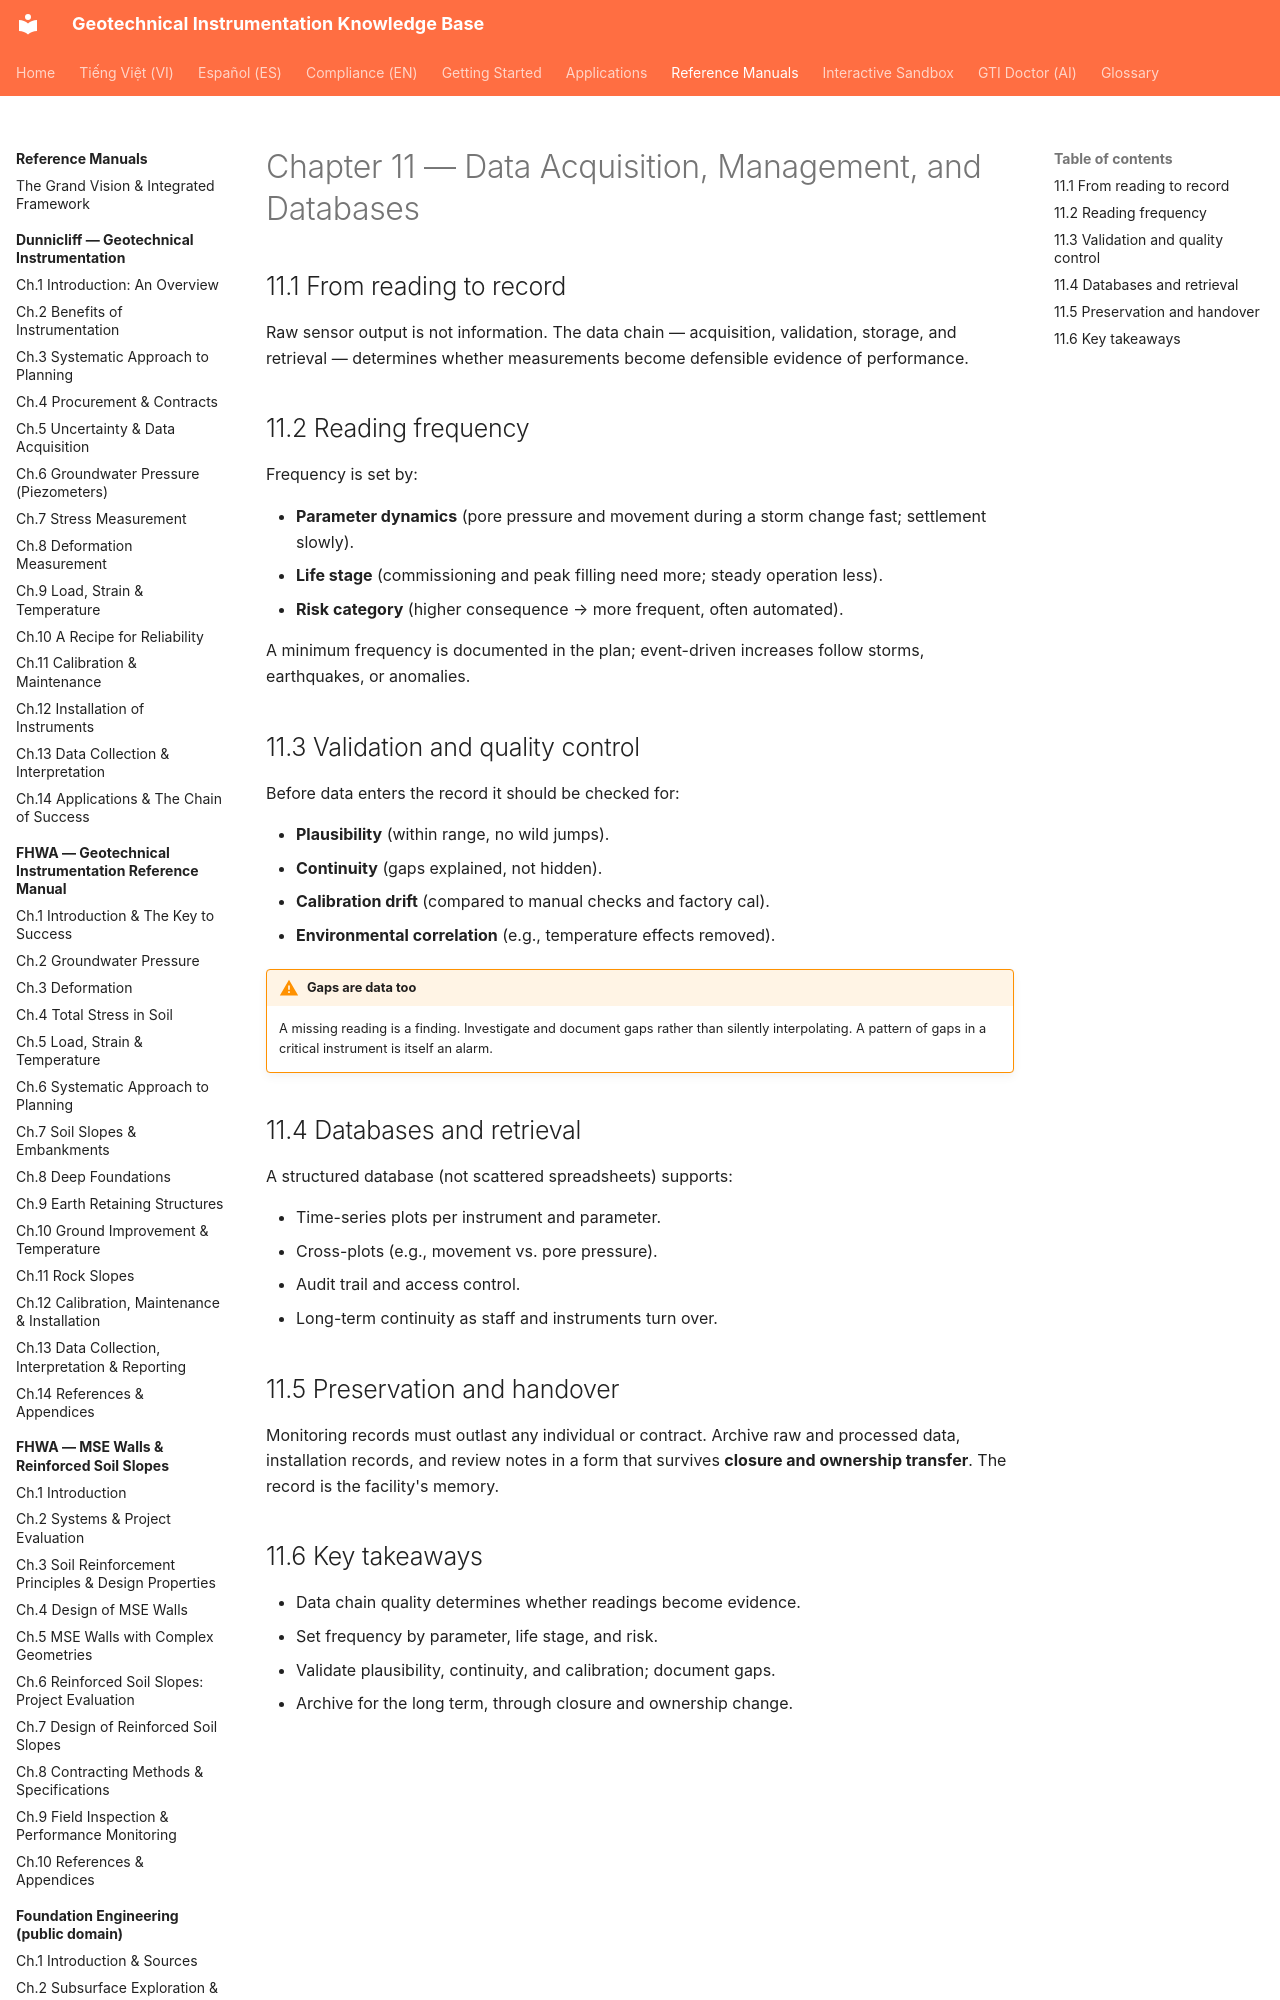

repository: geoinst/geoinst.github.io · page: reference-manuals/tailings-dam-safety/chapter-11-data-management/index.html · generator: mkdocs

---
lang: en
lang_alt: vi/reference-manuals/tailings-dam-safety/chapter-11-data-management/
---
# Chapter 11 — Data Acquisition, Management, and Databases

## 11.1 From reading to record

Raw sensor output is not information. The data chain — acquisition, validation,
storage, and retrieval — determines whether measurements become defensible
evidence of performance.
